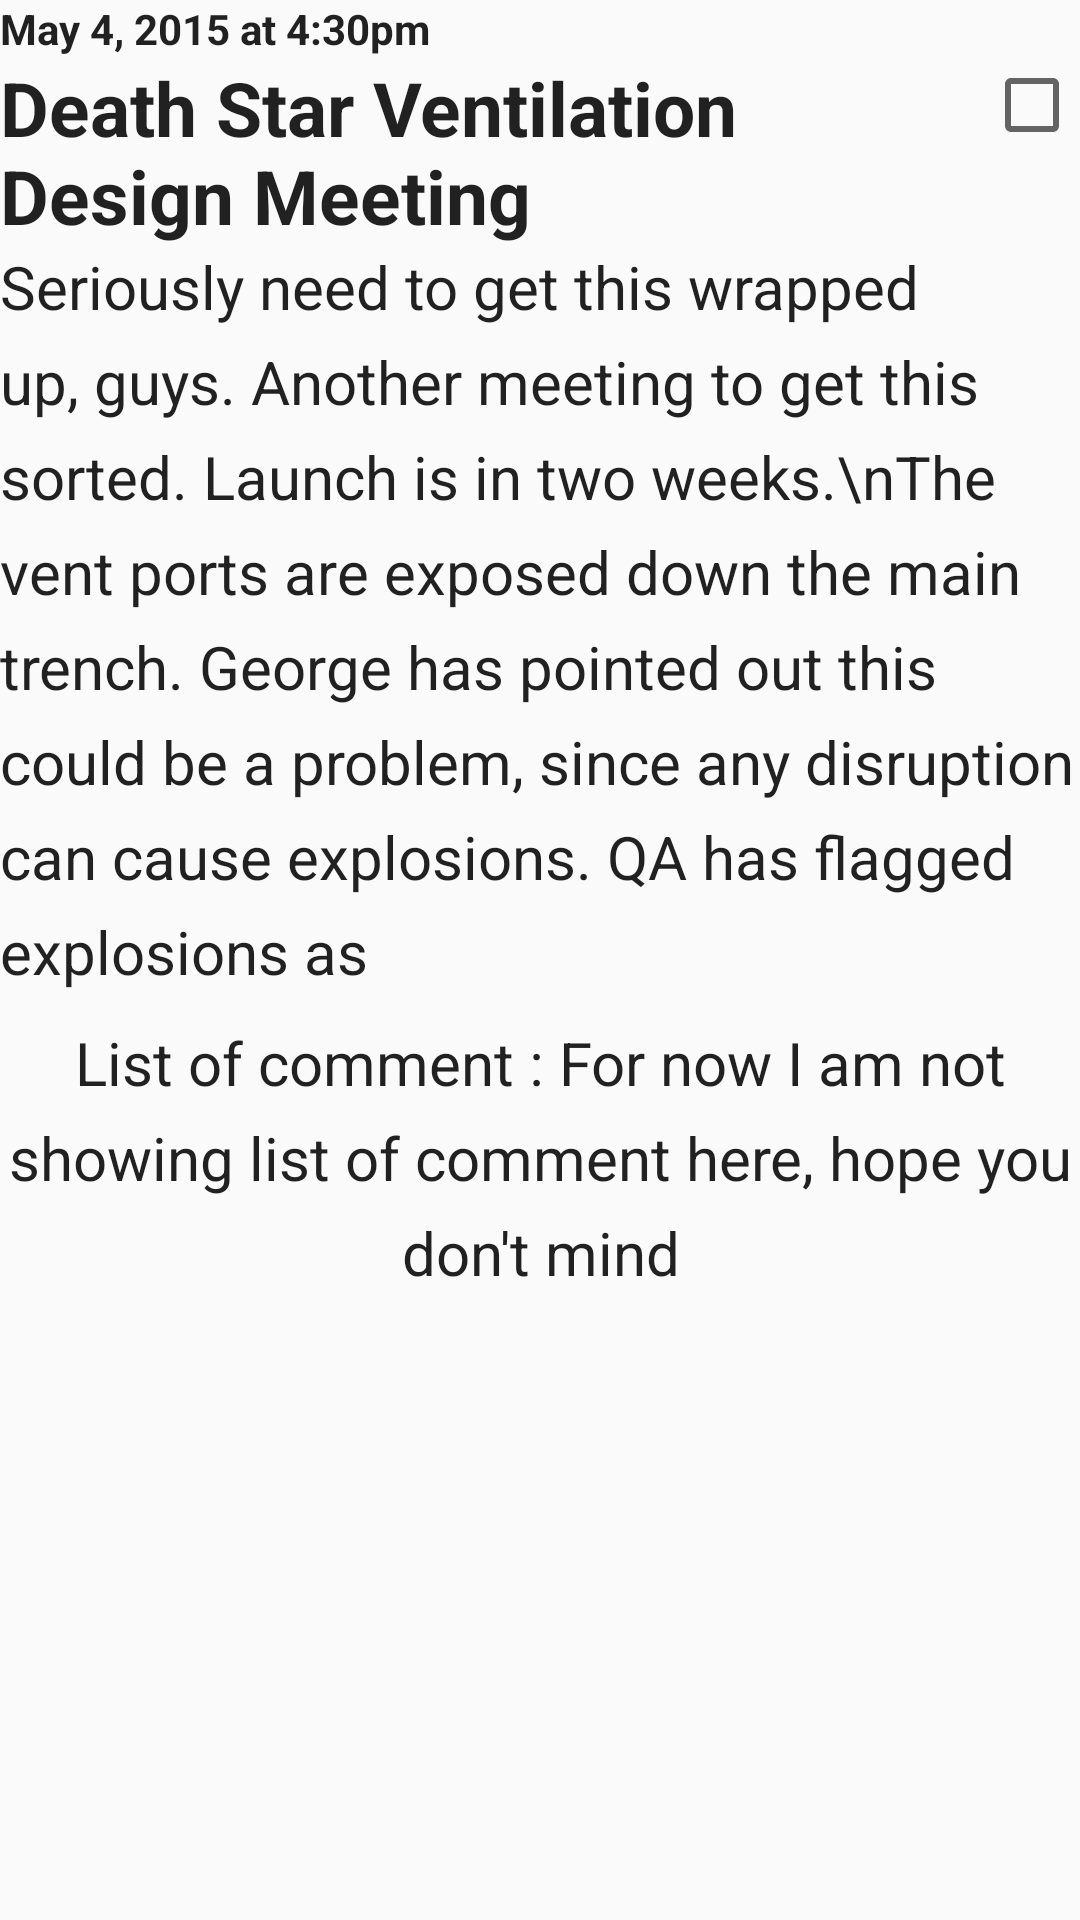

Layout XML and referenced resources for this Android screen:
<!-- AndroidManifest.xml: application theme AppTheme -->
<!-- res/layout/content_detail.xml -->
<?xml version="1.0" encoding="utf-8"?>
<LinearLayout xmlns:android="http://schemas.android.com/apk/res/android"
    xmlns:tools="http://schemas.android.com/tools"
    android:layout_width="match_parent"
    android:layout_height="match_parent"
    android:orientation="vertical"
    tools:showIn="@layout/activity_dragon_detail">

    <TextView
        android:id="@+id/tvDdate"
        style="@style/TextAppearance.AppCompat.DetailDate"
        android:layout_width="wrap_content"
        android:layout_height="wrap_content"
        android:layout_marginTop="@dimen/text_margin"
        android:text="May 4, 2015 at 4:30pm" />

    <LinearLayout
        android:layout_width="match_parent"
        android:layout_height="wrap_content"
        android:orientation="horizontal">

        <TextView
            android:id="@+id/tvTitle"
            style="@style/TextAppearance.AppCompat.DetailLocation"
            android:layout_width="wrap_content"
            android:layout_height="wrap_content"
            android:layout_marginBottom="@dimen/text_margin"
            android:layout_weight="1"
            android:text="Death Star Ventilation Design Meeting" />

        <CheckBox
            android:id="@+id/cbStaus"
            android:layout_width="wrap_content"
            android:layout_height="wrap_content"
            android:layout_gravity="end" />

    </LinearLayout>

    <TextView
        android:id="@+id/tvDescription"
        style="@style/TextAppearance.AppCompat.DetailDescription"
        android:layout_width="wrap_content"
        android:layout_height="wrap_content"
        android:text="Seriously need to get this wrapped up, guys. Another meeting to get this sorted. Launch is in two weeks.\nThe vent ports are exposed down the main trench. George has pointed out this could be a problem, since any disruption can cause explosions. QA has flagged explosions as" />

    <TextView
        android:id="@+id/tvComment"
        style="@style/TextAppearance.AppCompat.DetailDescription"
        android:layout_width="wrap_content"
        android:layout_height="wrap_content"
        android:layout_marginTop="10dp"
        android:gravity="center_horizontal"
        android:typeface="serif"
        android:text="List of comment : For now I am not showing list of comment here, hope you don't mind" />
</LinearLayout>
<!-- res/layout/activity_dragon_detail.xml (included above) -->
<android.support.design.widget.CoordinatorLayout xmlns:android="http://schemas.android.com/apk/res/android"
    xmlns:app="http://schemas.android.com/apk/res-auto"
    android:layout_width="match_parent"
    android:layout_height="match_parent"
    android:fitsSystemWindows="true">

    <android.support.design.widget.AppBarLayout
        android:layout_width="match_parent"
        android:layout_height="300dp"
        android:fitsSystemWindows="true"
        android:theme="@style/ThemeOverlay.AppCompat.Dark.ActionBar">

        <android.support.design.widget.CollapsingToolbarLayout
            android:id="@+id/cp_toolbar"
            android:layout_width="match_parent"
            android:layout_height="match_parent"
            android:fitsSystemWindows="true"
            app:contentScrim="@color/colorPrimary"
            app:layout_scrollFlags="scroll|exitUntilCollapsed">

            <ImageView
                android:id="@+id/image"
                android:layout_width="match_parent"
                android:layout_height="match_parent"
                android:adjustViewBounds="true"
                android:scaleType="centerCrop"
                android:src="@drawable/ic_launcher_background"
                android:transitionName="@string/transition_image"
                app:layout_collapseMode="parallax" />

            <android.support.v7.widget.Toolbar
                android:id="@+id/toolbar"
                android:layout_width="match_parent"
                android:layout_height="?attr/actionBarSize"
                app:layout_collapseMode="pin"
                app:layout_scrollFlags="scroll|enterAlways"
                app:navigationIcon="?attr/homeAsUpIndicator"
                app:popupTheme="@style/ThemeOverlay.AppCompat.Light" />

        </android.support.design.widget.CollapsingToolbarLayout>
    </android.support.design.widget.AppBarLayout>

    <android.support.v4.widget.NestedScrollView
        android:layout_width="match_parent"
        android:layout_height="match_parent"
        app:layout_behavior="@string/appbar_scrolling_view_behavior">

        <include
            layout="@layout/content_detail"
            android:layout_width="match_parent"
            android:layout_height="wrap_content"
            android:layout_marginEnd="@dimen/activity_horizontal_margin"
            android:layout_marginStart="@dimen/activity_horizontal_margin" />
    </android.support.v4.widget.NestedScrollView>
</android.support.design.widget.CoordinatorLayout>
<!-- resources referenced by this layout -->
<resources>
  <string name="transition_image">image</string>
  <style name="TextAppearance.AppCompat.DetailDate">
          <item name="android:textStyle">bold</item>
      </style>
  <style name="TextAppearance.AppCompat.DetailDescription">
          <item name="android:textSize">20sp</item>
          <item name="android:lineSpacingExtra">8sp</item>
      </style>
  <style name="TextAppearance.AppCompat.DetailLocation">
          <item name="android:textStyle">bold</item>
          <item name="android:textSize">25sp</item>
      </style>
  <style name="AppTheme" parent="Theme.AppCompat.Light.NoActionBar">
          
          <item name="colorPrimary">@color/colorPrimary</item>
          <item name="colorPrimaryDark">@color/colorPrimaryDark</item>
          <item name="colorAccent">@color/colorAccent</item>
      </style>
  <!-- not gathered from this repository: default colours our renderer supplied (Android Studio template values) -->
  <color name="colorPrimary">#FF6200EE</color>
  <color name="colorPrimaryDark">#FF3700B3</color>
  <color name="colorAccent">#FF03DAC5</color>
</resources>
